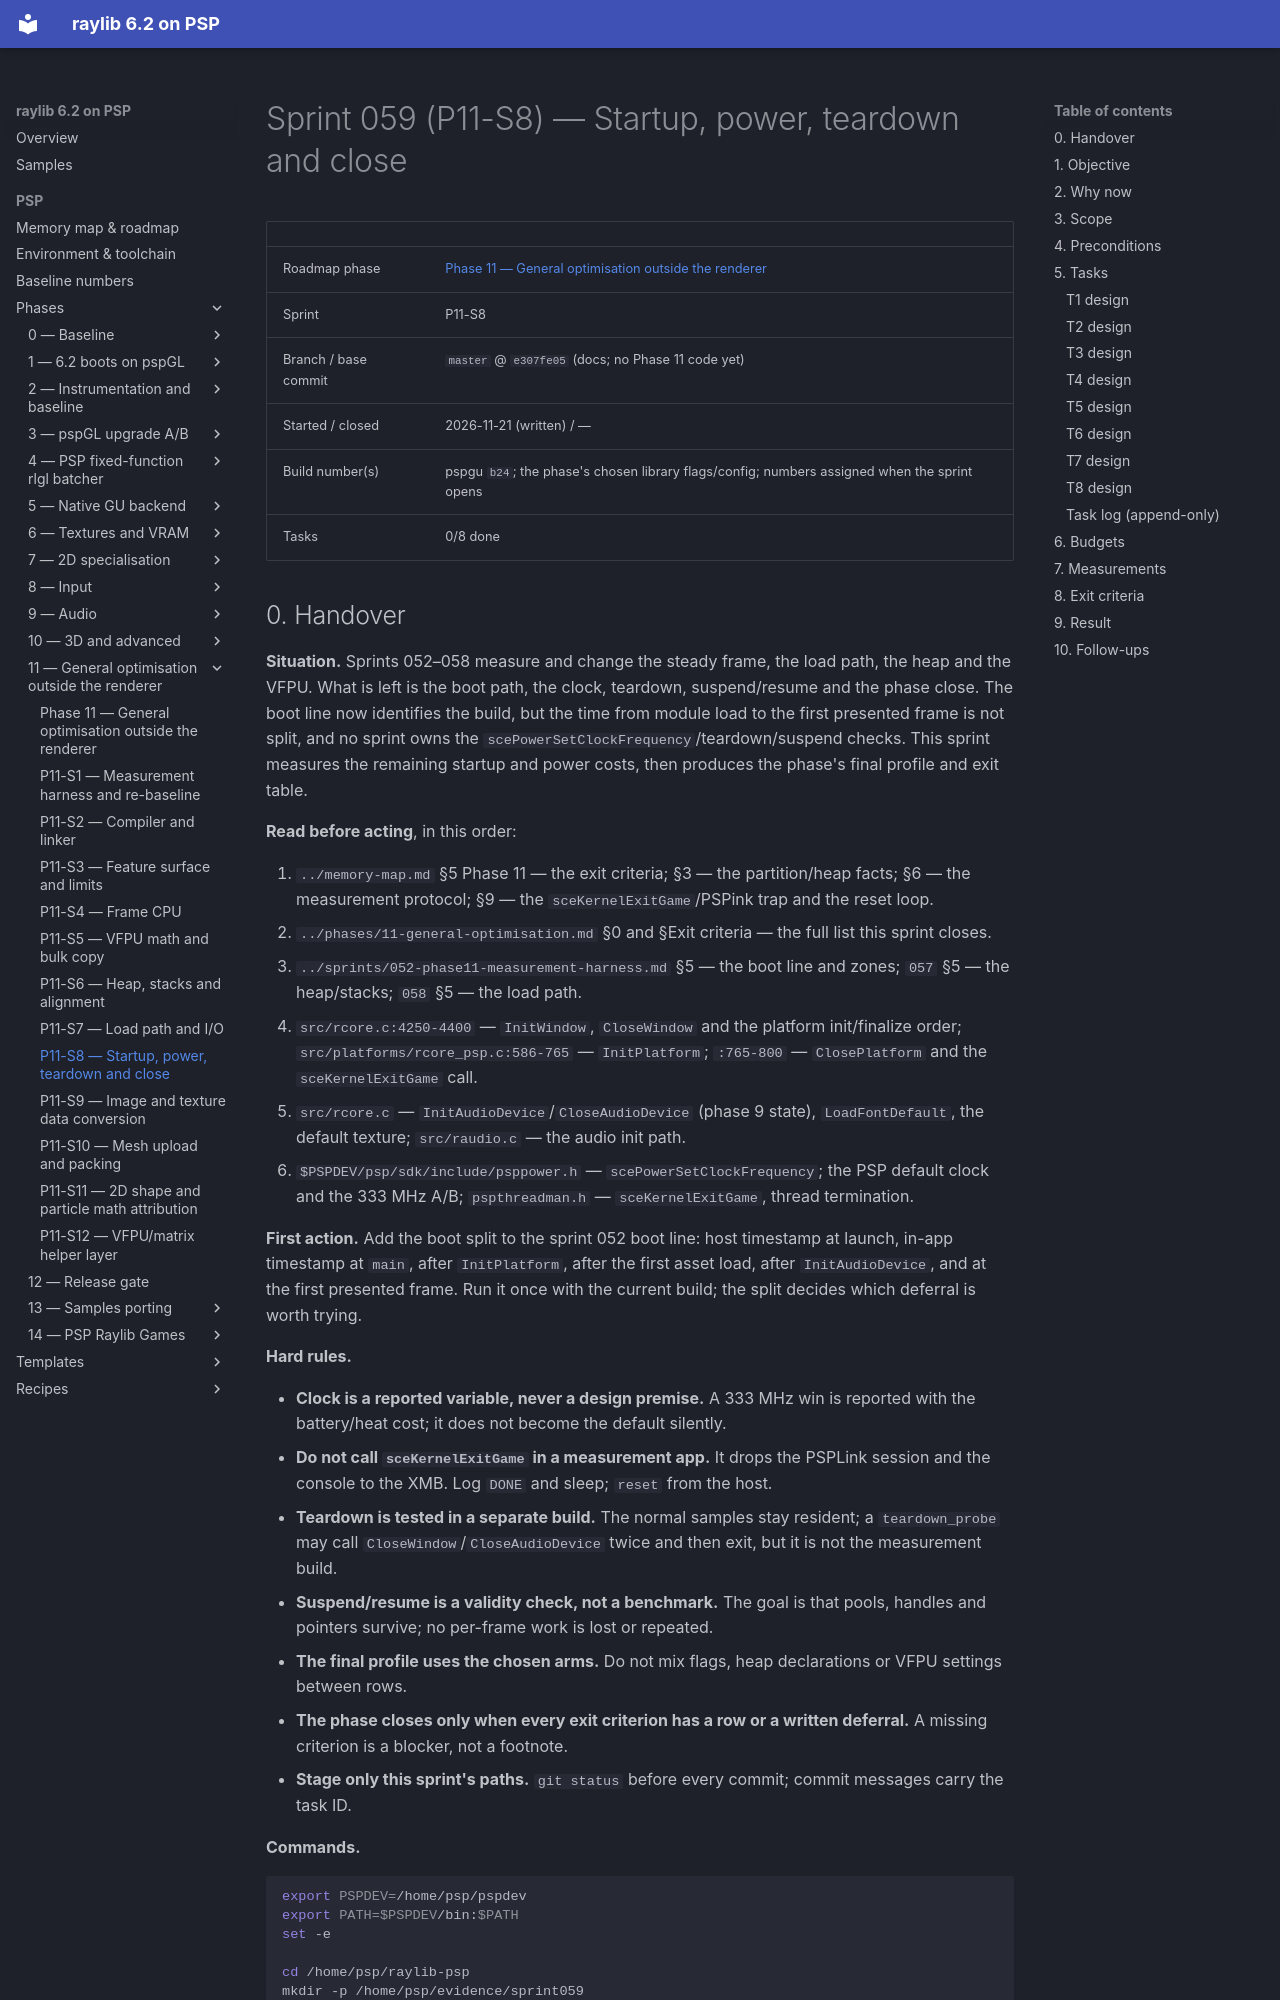

repository: nikmes/raylib · page: psp/sprints/059-phase11-startup-and-close/index.html · generator: mkdocs

# Sprint 059 (P11-S8) — Startup, power, teardown and close

| | |
|---|---|
| Roadmap phase | [Phase 11 — General optimisation outside the renderer](../phases/11-general-optimisation.md) |
| Sprint | P11-S8 |
| Branch / base commit | `master` @ `e307fe05` (docs; no Phase 11 code yet) |
| Started / closed | 2026-11-21 (written) / — |
| Build number(s) | pspgu `b24`; the phase's chosen library flags/config; numbers assigned when the sprint opens |
| Tasks | 0/8 done |
